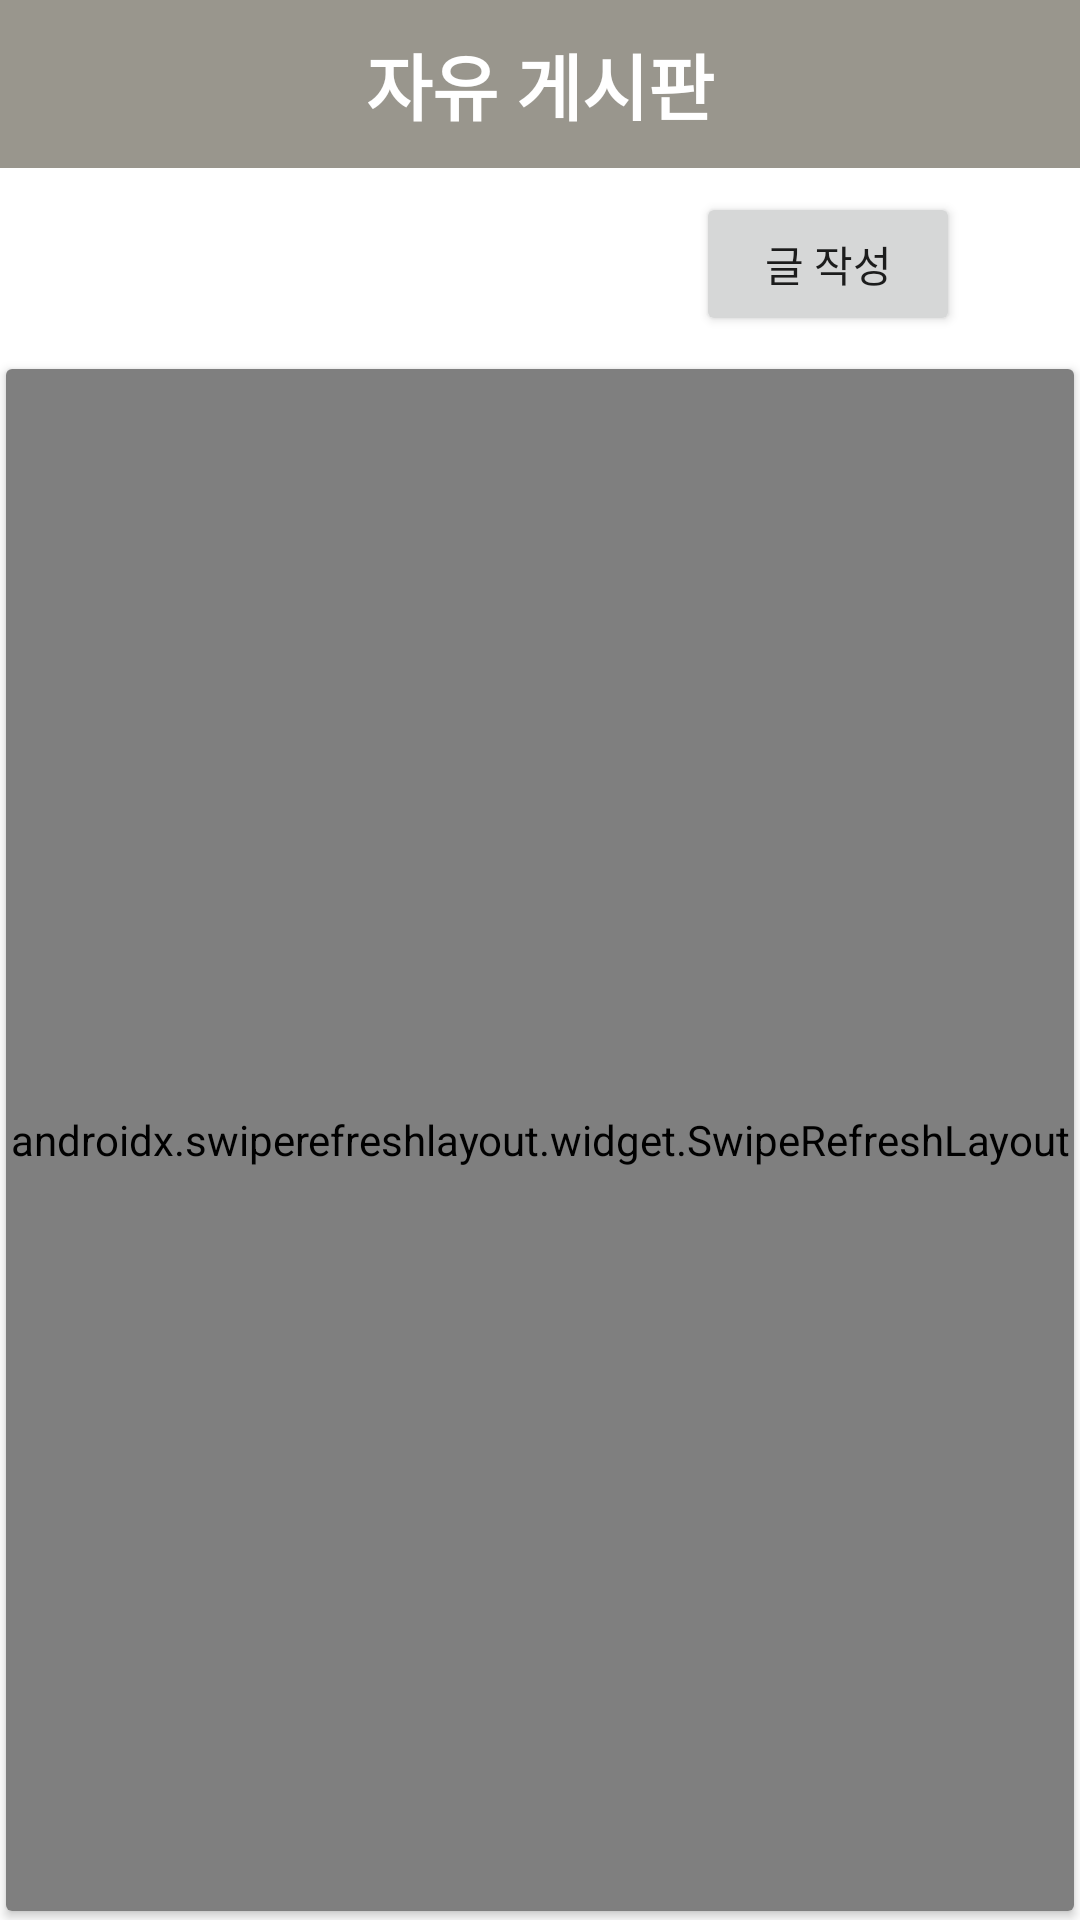

Reconstruct the res/layout file that produces this screen, plus the resources it refers to.
<!-- AndroidManifest.xml: application theme Theme.DnFApI -->
<!-- res/layout/activity_board_list.xml -->
<?xml version="1.0" encoding="utf-8"?>
<androidx.constraintlayout.widget.ConstraintLayout xmlns:android="http://schemas.android.com/apk/res/android"
    xmlns:app="http://schemas.android.com/apk/res-auto"
    xmlns:tools="http://schemas.android.com/tools"
    android:layout_width="match_parent"
    android:layout_height="match_parent"
    tools:context=".BoardListActivity">



    <androidx.appcompat.widget.Toolbar
        android:id="@+id/member_toolbar"
        android:layout_width="match_parent"
        android:layout_height="wrap_content"
        android:background="?attr/colorPrimary"
        android:minHeight="?attr/actionBarSize"
        android:theme="?attr/actionBarTheme"
        app:layout_constraintEnd_toEndOf="parent"
        app:layout_constraintStart_toStartOf="parent"
        app:layout_constraintTop_toTopOf="parent"
        app:popupTheme="@style/ThemeOverlay.AppCompat.Light">

        <TextView
            android:id="@+id/text_title"
            android:layout_width="wrap_content"
            android:layout_height="wrap_content"
            android:text="자유 게시판"
            android:layout_gravity="center"
            android:textSize="24dp"
            android:textColor="#FFFFFF"
            android:textStyle="bold"
            >


        </TextView>

    </androidx.appcompat.widget.Toolbar>

    <Button
        android:id="@+id/boardPlusBtn"
        android:layout_width="wrap_content"
        android:layout_height="wrap_content"
        android:layout_marginEnd="40dp"
        android:layout_marginRight="40dp"
        android:text="글 작성"
        app:layout_constraintBottom_toTopOf="@+id/boardList_Card_View"
        app:layout_constraintEnd_toEndOf="parent"
        app:layout_constraintTop_toBottomOf="@+id/member_toolbar" />

    <androidx.cardview.widget.CardView
        android:id="@+id/boardList_Card_View"
        android:layout_width="match_parent"
        android:layout_height="match_parent"
        android:layout_marginTop="120dp"

        android:layout_marginLeft="0dp"
        android:layout_marginRight="0dp"
        android:layout_marginBottom="0dp"
        app:cardPreventCornerOverlap="false"
        app:cardUseCompatPadding="true"
        app:layout_constraintBottom_toBottomOf="parent"
        app:layout_constraintEnd_toEndOf="parent"
        app:layout_constraintStart_toStartOf="parent">

        <androidx.swiperefreshlayout.widget.SwipeRefreshLayout
            android:id="@+id/swipeRefresh"
            android:layout_width="match_parent"
            android:layout_height="match_parent"
            app:layout_constraintBottom_toBottomOf="parent"
            app:layout_constraintEnd_toEndOf="parent"
            app:layout_constraintStart_toStartOf="parent">

            <ListView
                android:id="@+id/board_item_view"
                android:layout_width="match_parent"
                android:layout_height="match_parent"
                android:layout_margin="12dp"
                app:layout_behavior="@string/appbar_scrolling_view_behavior">

            </ListView>

        </androidx.swiperefreshlayout.widget.SwipeRefreshLayout>

    </androidx.cardview.widget.CardView>

</androidx.constraintlayout.widget.ConstraintLayout>
<!-- resources referenced by this layout -->
<resources>
  <style name="Theme.DnFApI" parent="Theme.MaterialComponents.DayNight.DarkActionBar">
          <item name="windowNoTitle">true</item>
          
          <item name="colorPrimary">#99968D</item>
          <item name="colorPrimaryVariant">@color/purple_700</item>
          <item name="colorOnPrimary">@color/black</item>
          
          <item name="colorSecondary">@color/teal_200</item>
          <item name="colorSecondaryVariant">@color/teal_700</item>
          <item name="colorOnSecondary">@color/black</item>
          <item name="actionMenuTextColor">@style/MenuText</item>
  
          
          <item name="android:statusBarColor" tools:targetApi="l">?attr/colorPrimaryVariant</item>
          
      </style>
  <style name="MenuText">
          <item name="android:textColor">@android:color/black</item>
      </style>
  <!-- not gathered from this repository: default colours our renderer supplied (Android Studio template values) -->
  <color name="purple_700">#FF3700B3</color>
  <color name="teal_200">#FF03DAC5</color>
  <color name="teal_700">#FF018786</color>
  <color name="black">#FF000000</color>
</resources>
